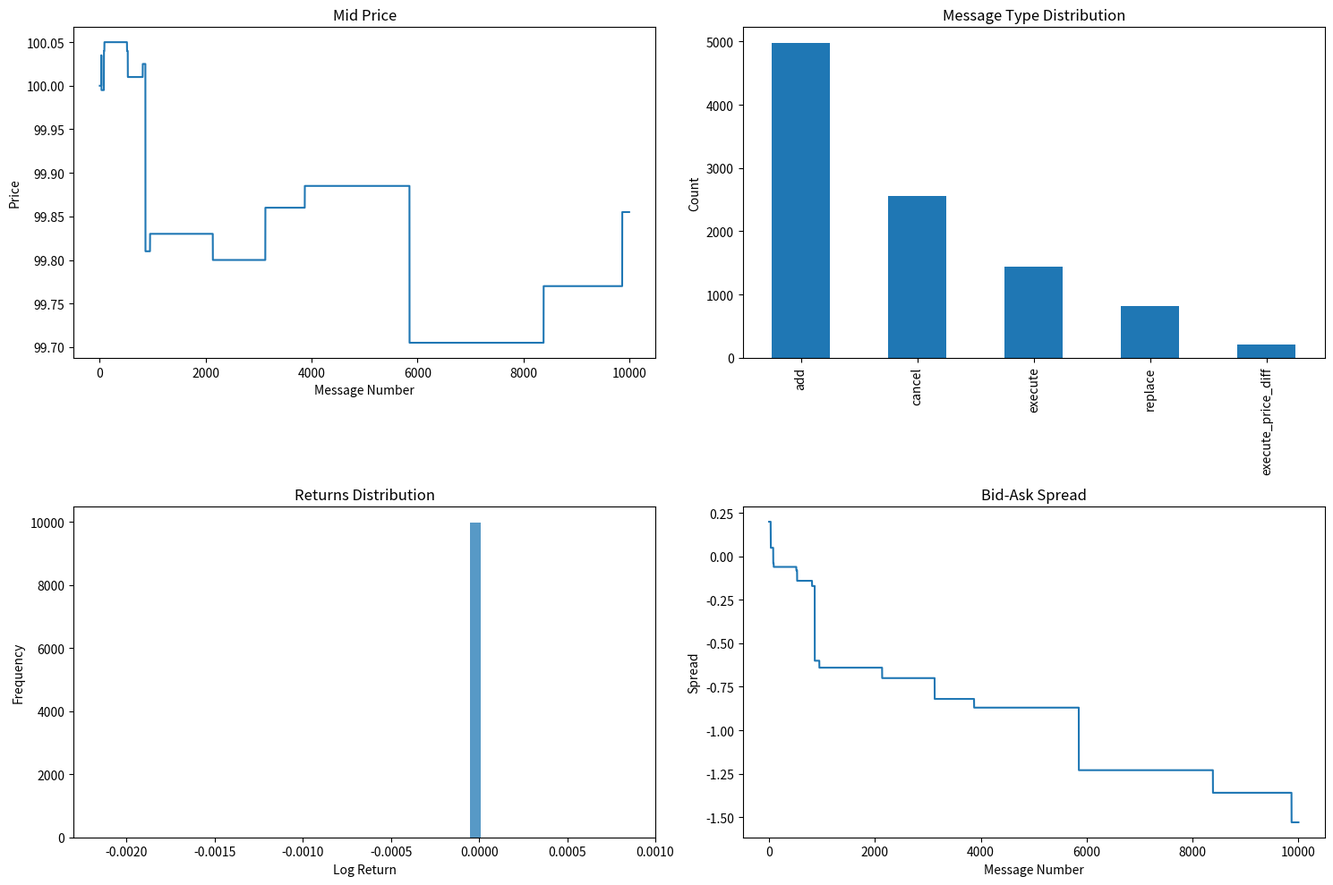

Write the Python code that produced this figure.
"""
Test Strategy for 2411.16585v1
Generated by Claude-Sonnet-3.7 on 2025-07-09 20:23:12
Source: 2411.16585v1.pdf
Processing time: 81.7 seconds

Run with: python 2411.16585v1_test_strategy.py
"""

import numpy as np
import pandas as pd
import matplotlib.pyplot as plt
from collections import defaultdict
from scipy import stats
import random
from typing import List, Dict, Tuple, Optional

class OrderMessage:
    """Represents a single order message in the limit order book."""
    
    def __init__(
        self, 
        timestamp: int,  # nanoseconds since midnight
        message_type: str,  # 'add', 'execute', 'execute_price_diff', 'cancel', 'replace'
        order_id: int,
        direction: str,  # 'buy' or 'sell'
        size: int,
        price: float,
        reference_id: Optional[int] = None,  # for referential messages
        old_price: Optional[float] = None,   # for replace messages
    ):
        self.timestamp = timestamp
        self.message_type = message_type
        self.order_id = order_id
        self.direction = direction
        self.size = size
        self.price = price
        self.reference_id = reference_id
        self.old_price = old_price
        
    def __str__(self) -> str:
        return (f"Message({self.message_type}, ID: {self.order_id}, "
                f"{self.direction}, {self.size} @ ${self.price:.2f})")


class LimitOrderBook:
    """Simulates a limit order book that processes order messages."""
    
    def __init__(self):
        # Maps price levels to queues of orders
        self.bids = defaultdict(list)  # Buy orders
        self.asks = defaultdict(list)  # Sell orders
        # Maps order IDs to (price, direction) for quick lookup
        self.orders = {}
        
    def add_order(self, message: OrderMessage) -> None:
        """Add a new limit order to the book."""
        if message.message_type != 'add':
            raise ValueError("Expected 'add' message type")
            
        self.orders[message.order_id] = (message.price, message.direction)
        
        if message.direction == 'buy':
            self.bids[message.price].append((message.order_id, message.size))
        else:
            self.asks[message.price].append((message.order_id, message.size))
    
    def execute_order(self, message: OrderMessage) -> None:
        """Execute (fully or partially) an existing order."""
        if message.message_type not in ['execute', 'execute_price_diff']:
            raise ValueError("Expected 'execute' message type")
            
        if message.reference_id not in self.orders:
            raise ValueError(f"Order {message.reference_id} not found")
            
        price, direction = self.orders[message.reference_id]
        
        if direction == 'buy':
            orders = self.bids[price]
        else:
            orders = self.asks[price]
            
        # Find the order and update its size
        for i, (order_id, size) in enumerate(orders):
            if order_id == message.reference_id:
                if message.size >= size:
                    # Full execution, remove the order
                    orders.pop(i)
                    del self.orders[message.reference_id]
                else:
                    # Partial execution, update size
                    orders[i] = (order_id, size - message.size)
                break
    
    def cancel_order(self, message: OrderMessage) -> None:
        """Cancel (fully or partially) an existing order."""
        if message.message_type != 'cancel':
            raise ValueError("Expected 'cancel' message type")
            
        if message.reference_id not in self.orders:
            raise ValueError(f"Order {message.reference_id} not found")
            
        price, direction = self.orders[message.reference_id]
        
        if direction == 'buy':
            orders = self.bids[price]
        else:
            orders = self.asks[price]
            
        # Find the order and update its size
        for i, (order_id, size) in enumerate(orders):
            if order_id == message.reference_id:
                if message.size >= size:
                    # Full cancellation, remove the order
                    orders.pop(i)
                    del self.orders[message.reference_id]
                else:
                    # Partial cancellation, update size
                    orders[i] = (order_id, size - message.size)
                break
    
    def replace_order(self, message: OrderMessage) -> None:
        """Replace an existing order (update price and/or size)."""
        if message.message_type != 'replace':
            raise ValueError("Expected 'replace' message type")
            
        if message.reference_id not in self.orders:
            raise ValueError(f"Order {message.reference_id} not found")
            
        old_price, direction = self.orders[message.reference_id]
        
        # Remove the old order
        if direction == 'buy':
            orders = self.bids[old_price]
        else:
            orders = self.asks[old_price]
            
        for i, (order_id, size) in enumerate(orders):
            if order_id == message.reference_id:
                orders.pop(i)
                del self.orders[message.reference_id]
                break
                
        # Add the new order
        self.orders[message.order_id] = (message.price, direction)
        
        if direction == 'buy':
            self.bids[message.price].append((message.order_id, message.size))
        else:
            self.asks[message.price].append((message.order_id, message.size))
    
    def process_message(self, message: OrderMessage) -> None:
        """Process an order message and update the book."""
        if message.message_type == 'add':
            self.add_order(message)
        elif message.message_type in ['execute', 'execute_price_diff']:
            self.execute_order(message)
        elif message.message_type == 'cancel':
            self.cancel_order(message)
        elif message.message_type == 'replace':
            self.replace_order(message)
        else:
            raise ValueError(f"Unknown message type: {message.message_type}")
    
    def get_best_bid(self) -> Tuple[float, int]:
        """Get the best (highest) bid price and total size."""
        if not self.bids:
            return 0.0, 0
        best_price = max(self.bids.keys())
        total_size = sum(size for _, size in self.bids[best_price])
        return best_price, total_size
    
    def get_best_ask(self) -> Tuple[float, int]:
        """Get the best (lowest) ask price and total size."""
        if not self.asks:
            return float('inf'), 0
        best_price = min(self.asks.keys())
        total_size = sum(size for _, size in self.asks[best_price])
        return best_price, total_size
    
    def get_mid_price(self) -> float:
        """Get the mid price (average of best bid and ask)."""
        best_bid, _ = self.get_best_bid()
        best_ask, _ = self.get_best_ask()
        
        if best_bid == 0.0 or best_ask == float('inf'):
            # If either side is empty, return the non-empty side
            return best_bid if best_ask == float('inf') else best_ask
        
        return (best_bid + best_ask) / 2
    
    def get_spread(self) -> float:
        """Get the bid-ask spread."""
        best_bid, _ = self.get_best_bid()
        best_ask, _ = self.get_best_ask()
        
        if best_bid == 0.0 or best_ask == float('inf'):
            return float('inf')
        
        return best_ask - best_bid


class MarketSimulator:
    """Simulates market activity by generating and processing order messages."""
    
    def __init__(self, initial_price: float = 100.0, price_volatility: float = 0.01):
        self.order_book = LimitOrderBook()
        self.current_time = 9 * 3600 * 10**9  # 9:00 AM in nanoseconds
        self.next_order_id = 1
        self.message_history = []
        self.price_history = []
        self.mid_price_history = []
        self.spread_history = []
        self.volume_history = []
        self.initial_price = initial_price
        self.price_volatility = price_volatility
        
        # Initialize the order book with some orders
        self._initialize_order_book()
    
    def _initialize_order_book(self) -> None:
        """Initialize the order book with some reasonable starting state."""
        # Add some initial buy orders
        for i in range(5):
            price = self.initial_price - (i+1) * 0.10
            self._add_limit_order('buy', random.randint(100, 1000), price)
        
        # Add some initial sell orders
        for i in range(5):
            price = self.initial_price + (i+1) * 0.10
            self._add_limit_order('sell', random.randint(100, 1000), price)
    
    def _add_limit_order(self, direction: str, size: int, price: float) -> int:
        """Helper to add a limit order and return the order ID."""
        order_id = self.next_order_id
        self.next_order_id += 1
        
        message = OrderMessage(
            timestamp=self.current_time,
            message_type='add',
            order_id=order_id,
            direction=direction,
            size=size,
            price=price
        )
        
        self.order_book.process_message(message)
        self.message_history.append(message)
        return order_id
    
    def _get_interarrival_time(self) -> int:
        """Generate a realistic interarrival time between messages in nanoseconds."""
        # Exponential distribution with mean of 100 microseconds (100,000 nanoseconds)
        return int(np.random.exponential(100_000))
    
    def _generate_order_size(self) -> int:
        """Generate a realistic order size."""
        # Tendency for round lot sizes (multiples of 100)
        if random.random() < 0.7:
            return random.randint(1, 30) * 100
        else:
            return random.randint(1, 2000)
    
    def _select_order_type(self) -> str:
        """Randomly select an order type based on empirical frequencies."""
        r = random.random()
        if r < 0.50:
            return 'add'
        elif r < 0.75:
            return 'cancel'
        elif r < 0.90:
            return 'execute'
        elif r < 0.98:
            return 'replace'
        else:
            return 'execute_price_diff'
    
    def _find_random_existing_order(self, direction: Optional[str] = None) -> Tuple[int, float, str, int]:
        """Find a random existing order for referential messages."""
        if not self.order_book.orders:
            return None, None, None, None
        
        # Get all order IDs
        order_ids = list(self.order_book.orders.keys())
        
        # Filter by direction if specified
        if direction:
            order_ids = [oid for oid in order_ids 
                         if self.order_book.orders[oid][1] == direction]
            
        if not order_ids:
            return None, None, None, None
            
        # Select a random order
        order_id = random.choice(order_ids)
        price, direction = self.order_book.orders[order_id]
        
        # Find the order size
        if direction == 'buy':
            orders = self.order_book.bids[price]
        else:
            orders = self.order_book.asks[price]
            
        size = next((s for oid, s in orders if oid == order_id), 0)
        
        return order_id, price, direction, size
    
    def generate_message(self) -> OrderMessage:
        """Generate a new order message based on the current market state."""
        # Update the current time
        self.current_time += self._get_interarrival_time()
        
        # Select message type
        message_type = self._select_order_type()
        
        # For add messages
        if message_type == 'add':
            direction = random.choice(['buy', 'sell'])
            size = self._generate_order_size()
            
            # Price based on current mid price with some noise
            mid_price = self.order_book.get_mid_price()
            if mid_price == 0:
                mid_price = self.initial_price
                
            if direction == 'buy':
                # Buy orders are typically below mid price
                price = mid_price * (1 - random.random() * self.price_volatility)
            else:
                # Sell orders are typically above mid price
                price = mid_price * (1 + random.random() * self.price_volatility)
                
            # Round to nearest cent
            price = round(price * 100) / 100
            
            message = OrderMessage(
                timestamp=self.current_time,
                message_type=message_type,
                order_id=self.next_order_id,
                direction=direction,
                size=size,
                price=price
            )
            self.next_order_id += 1
            
        # For referential messages (execute, cancel, replace)
        else:
            order_id, price, direction, size = self._find_random_existing_order()
            
            if order_id is None:
                # Fall back to add message if no existing orders
                return self.generate_message()
                
            # Handle different message types
            if message_type in ['execute', 'execute_price_diff']:
                # Execution size is often smaller than order size
                exec_size = min(size, random.randint(1, max(1, size)))
                
                message = OrderMessage(
                    timestamp=self.current_time,
                    message_type=message_type,
                    order_id=self.next_order_id,
                    direction=direction,
                    size=exec_size,
                    price=price,
                    reference_id=order_id
                )
                self.next_order_id += 1
                
            elif message_type == 'cancel':
                # Cancel size is often the full order size
                if random.random() < 0.8:
                    cancel_size = size
                else:
                    cancel_size = random.randint(1, size)
                    
                message = OrderMessage(
                    timestamp=self.current_time,
                    message_type=message_type,
                    order_id=self.next_order_id,
                    direction=direction,
                    size=cancel_size,
                    price=price,
                    reference_id=order_id
                )
                self.next_order_id += 1
                
            elif message_type == 'replace':
                # New price is often close to old price
                new_price = price * (1 + (random.random() - 0.5) * 0.01)
                new_price = round(new_price * 100) / 100
                
                # New size is often different from old size
                new_size = self._generate_order_size()
                
                message = OrderMessage(
                    timestamp=self.current_time,
                    message_type=message_type,
                    order_id=self.next_order_id,
                    direction=direction,
                    size=new_size,
                    price=new_price,
                    reference_id=order_id,
                    old_price=price
                )
                self.next_order_id += 1
            
        return message
    
    def run_simulation(self, num_steps: int) -> None:
        """Run the simulation for a specified number of steps."""
        for _ in range(num_steps):
            # Generate and process a new message
            message = self.generate_message()
            
            try:
                self.order_book.process_message(message)
                self.message_history.append(message)
                
                # Record market state
                mid_price = self.order_book.get_mid_price()
                self.mid_price_history.append(mid_price)
                
                spread = self.order_book.get_spread()
                self.spread_history.append(spread)
                
                # Record executed volume if applicable
                if message.message_type in ['execute', 'execute_price_diff']:
                    self.volume_history.append((message.price, message.size))
                
            except ValueError as e:
                # Skip invalid messages
                print(f"Error processing message: {e}")
    
    def calculate_returns(self, time_scale: int = 1) -> List[float]:
        """Calculate log returns at the specified time scale."""
        prices = self.mid_price_history
        if len(prices) <= time_scale:
            return []
            
        returns = []
        for i in range(time_scale, len(prices)):
            if prices[i-time_scale] > 0 and prices[i] > 0:
                r = np.log(prices[i] / prices[i-time_scale])
                returns.append(r)
                
        return returns
    
    def analyze_results(self) -> Dict:
        """Analyze the simulation results and return statistics."""
        results = {}
        
        # Message type frequencies
        message_types = [m.message_type for m in self.message_history]
        type_counts = pd.Series(message_types).value_counts(normalize=True)
        results['message_type_frequencies'] = type_counts.to_dict()
        
        # Order size distribution
        order_sizes = [m.size for m in self.message_history]
        results['order_size_mean'] = np.mean(order_sizes)
        results['order_size_median'] = np.median(order_sizes)
        
        # Returns analysis
        returns = self.calculate_returns()
        if returns:
            results['returns_mean'] = np.mean(returns)
            results['returns_std'] = np.std(returns)
            results['returns_kurtosis'] = stats.kurtosis(returns)
            results['returns_skew'] = stats.skew(returns)
        
        # Spread analysis
        valid_spreads = [s for s in self.spread_history if s != float('inf')]
        if valid_spreads:
            results['spread_mean'] = np.mean(valid_spreads)
            results['spread_median'] = np.median(valid_spreads)
        
        return results
    
    def plot_results(self) -> None:
        """Plot the simulation results."""
        plt.figure(figsize=(15, 10))
        
        # Plot 1: Price trajectory
        plt.subplot(2, 2, 1)
        plt.plot(self.mid_price_history)
        plt.title('Mid Price')
        plt.xlabel('Message Number')
        plt.ylabel('Price')
        
        # Plot 2: Message type distribution
        message_types = [m.message_type for m in self.message_history]
        plt.subplot(2, 2, 2)
        pd.Series(message_types).value_counts().plot(kind='bar')
        plt.title('Message Type Distribution')
        plt.ylabel('Count')
        
        # Plot 3: Returns distribution
        returns = self.calculate_returns()
        plt.subplot(2, 2, 3)
        plt.hist(returns, bins=50, alpha=0.75)
        plt.title('Returns Distribution')
        plt.xlabel('Log Return')
        plt.ylabel('Frequency')
        
        # Plot 4: Spread over time
        valid_spreads = [(i, s) for i, s in enumerate(self.spread_history) if s != float('inf')]
        if valid_spreads:
            indices, spreads = zip(*valid_spreads)
            plt.subplot(2, 2, 4)
            plt.plot(indices, spreads)
            plt.title('Bid-Ask Spread')
            plt.xlabel('Message Number')
            plt.ylabel('Spread')
        
        plt.tight_layout()
        plt.show()
    
    def test_volatility_clustering(self) -> Dict:
        """Test for volatility clustering in the returns."""
        returns = self.calculate_returns()
        if len(returns) < 100:
            return {"error": "Not enough data to test volatility clustering"}
            
        squared_returns = [r**2 for r in returns]
        abs_returns = [abs(r) for r in returns]
        
        # Calculate autocorrelation of squared returns
        max_lag = min(20, len(returns) // 5)
        sq_autocorr = [stats.pearsonr(squared_returns[:-i], squared_returns[i:])[0] 
                       for i in range(1, max_lag)]
        
        # Calculate autocorrelation of absolute returns
        abs_autocorr = [stats.pearsonr(abs_returns[:-i], abs_returns[i:])[0] 
                        for i in range(1, max_lag)]
        
        return {
            "squared_returns_autocorr": sq_autocorr,
            "abs_returns_autocorr": abs_autocorr,
            "has_volatility_clustering": all(ac > 0 for ac in sq_autocorr[:5])
        }
    
    def test_heavy_tails(self) -> Dict:
        """Test for heavy tails in the returns distribution."""
        returns = self.calculate_returns()
        if len(returns) < 100:
            return {"error": "Not enough data to test heavy tails"}
            
        kurtosis = stats.kurtosis(returns)
        skewness = stats.skew(returns)
        
        # Compare to normal distribution
        norm_samples = np.random.normal(size=len(returns))
        norm_kurtosis = stats.kurtosis(norm_samples)
        
        return {
            "returns_kurtosis": kurtosis,
            "returns_skewness": skewness,
            "normal_kurtosis": norm_kurtosis,
            "has_heavy_tails": kurtosis > norm_kurtosis + 1.0
        }


def run_market_simulation_test():
    """Run a complete market simulation test."""
    print("Starting market simulation test...")
    
    # Initialize simulator with slightly more volatile price to see interesting patterns
    simulator = MarketSimulator(initial_price=100.0, price_volatility=0.02)
    
    # Run simulation
    print("Running simulation for 10,000 steps...")
    simulator.run_simulation(10000)
    
    # Analyze results
    print("\nAnalyzing simulation results...")
    results = simulator.analyze_results()
    
    print("\nMessage Type Frequencies:")
    for msg_type, freq in results['message_type_frequencies'].items():
        print(f"  {msg_type}: {freq:.4f}")
    
    print("\nOrder Size Statistics:")
    print(f"  Mean: {results['order_size_mean']:.2f}")
    print(f"  Median: {results['order_size_median']:.2f}")
    
    if 'returns_kurtosis' in results:
        print("\nReturns Statistics:")
        print(f"  Mean: {results['returns_mean']:.6f}")
        print(f"  Std Dev: {results['returns_std']:.6f}")
        print(f"  Kurtosis: {results['returns_kurtosis']:.2f}")
        print(f"  Skewness: {results['returns_skew']:.2f}")
    
    if 'spread_mean' in results:
        print("\nSpread Statistics:")
        print(f"  Mean: {results['spread_mean']:.4f}")
        print(f"  Median: {results['spread_median']:.4f}")
    
    # Test for stylized facts
    print("\nTesting for stylized facts:")
    
    # 1. Volatility clustering
    vol_results = simulator.test_volatility_clustering()
    if "error" not in vol_results:
        print(f"  Volatility clustering present: {vol_results['has_volatility_clustering']}")
        print(f"  First 5 squared returns autocorrelations: {[f'{x:.4f}' for x in vol_results['squared_returns_autocorr'][:5]]}")
    else:
        print(f"  {vol_results['error']}")
    
    # 2. Heavy tails
    tail_results = simulator.test_heavy_tails()
    if "error" not in tail_results:
        print(f"  Heavy tails present: {tail_results['has_heavy_tails']}")
        print(f"  Returns kurtosis: {tail_results['returns_kurtosis']:.4f}")
        print(f"  Normal distribution kurtosis: {tail_results['normal_kurtosis']:.4f}")
    else:
        print(f"  {tail_results['error']}")
    
    # Plot results
    print("\nPlotting results...")
    simulator.plot_results()
    
    print("\nSimulation test completed.")


if __name__ == "__main__":
    try:
        run_market_simulation_test()
    except Exception as e:
        print(f"Error during simulation: {str(e)}")
